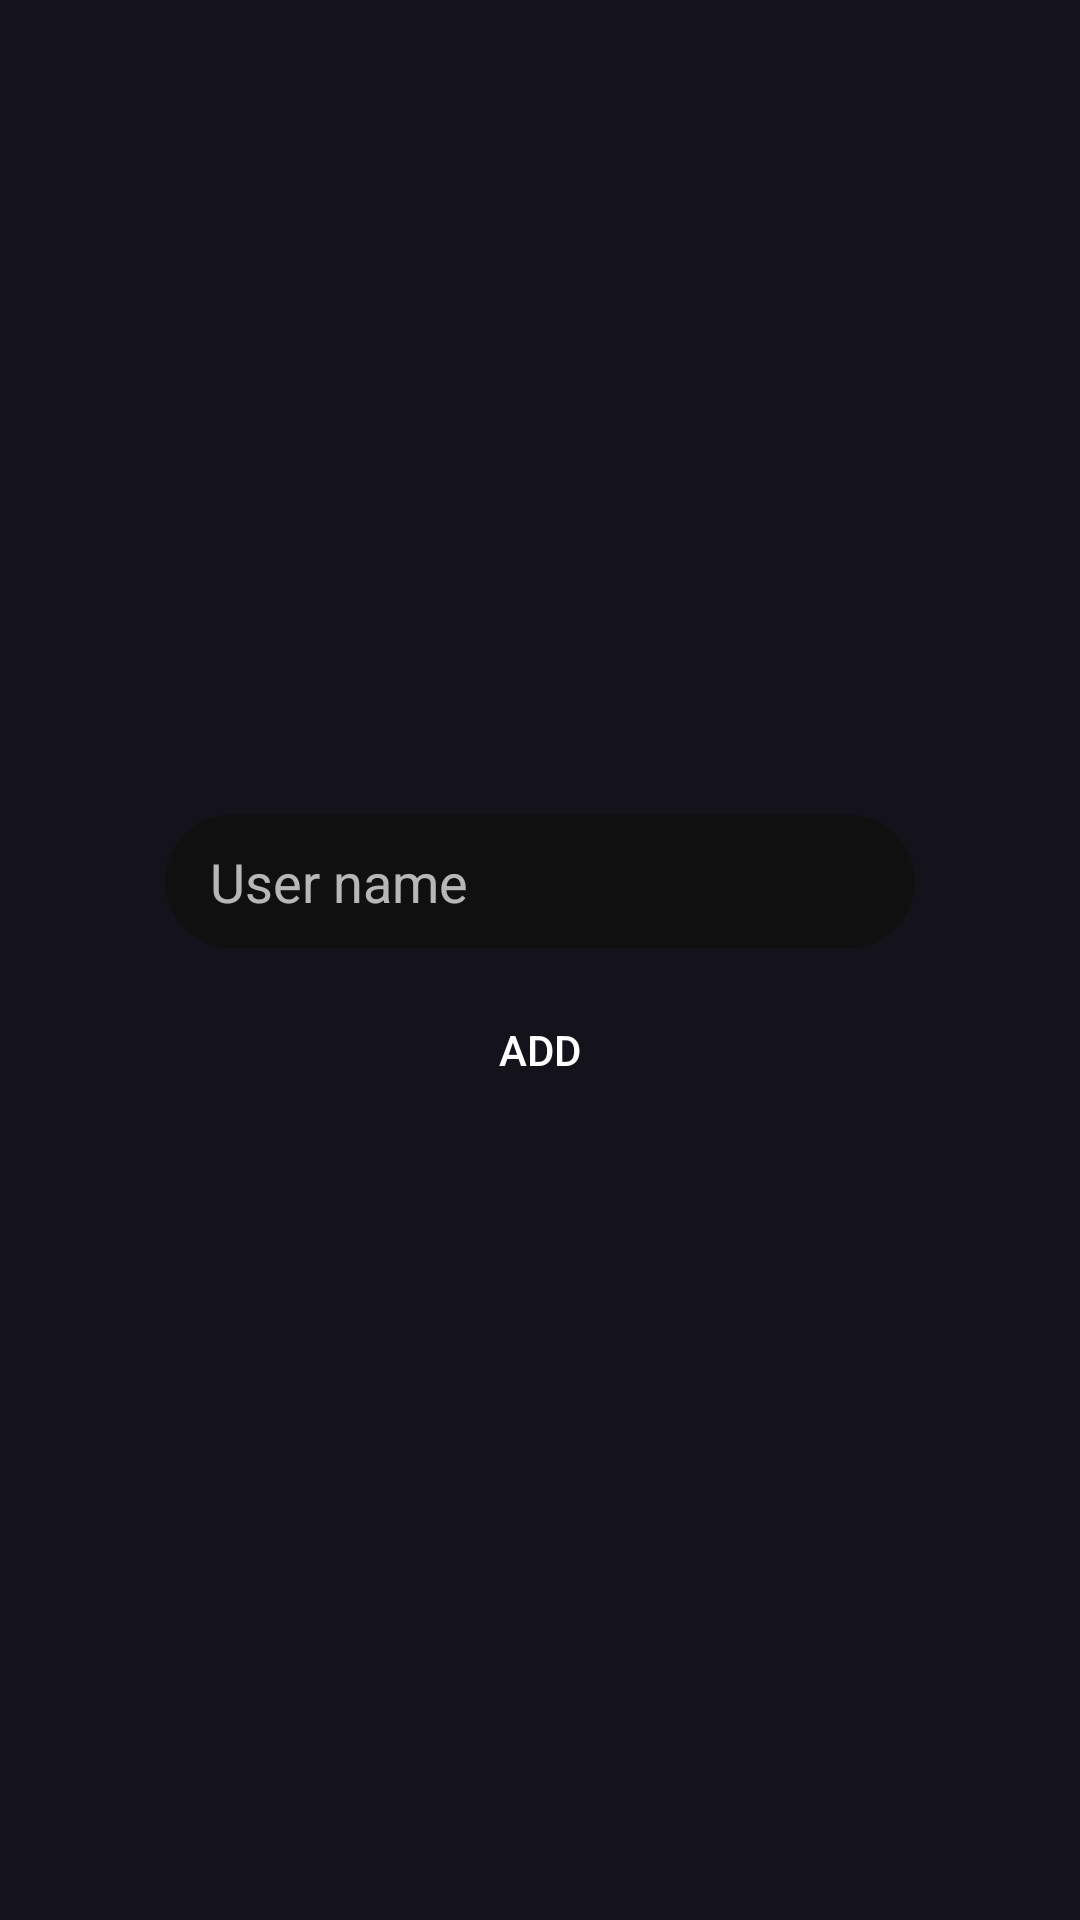

This screen was rendered from an Android layout file. Write that file and the resources it references.
<!-- AndroidManifest.xml: application theme AppTheme -->
<!-- res/layout/fragment_add_friend.xml -->
<?xml version="1.0" encoding="utf-8"?>
<LinearLayout xmlns:android="http://schemas.android.com/apk/res/android"
    xmlns:tools="http://schemas.android.com/tools"
    android:layout_width="wrap_content"
    android:layout_height="wrap_content"
    android:layout_gravity="center"
    android:background="@drawable/dialog_inset"
    android:gravity="center"
    android:minWidth="300dp"
    android:orientation="vertical"
    tools:context=".ui.friends.AddFriendFragment">

    <EditText
        android:id="@+id/friend_query"
        android:layout_width="250dp"
        android:layout_height="wrap_content"
        android:layout_marginBottom="16dp"
        android:layout_marginLeft="32dp"
        android:layout_marginRight="32dp"
        android:layout_marginTop="32dp"
        android:background="@drawable/ripple_input"
        android:ems="10"
        android:hint="@string/user_name"
        android:inputType="textEmailAddress"
        android:paddingBottom="10dp"
        android:paddingLeft="15dp"
        android:paddingTop="10dp" />

    <Button
        android:id="@+id/friend_search_add"
        android:layout_width="160dp"
        android:layout_height="36dp"
        android:layout_marginBottom="32dp"
        android:background="@drawable/ripple_accent"
        android:text="@string/search_add" />
</LinearLayout>
<!-- resources referenced by this layout -->
<resources>
  <!-- drawable ripple_input (drawable) -->
  <?xml version="1.0" encoding="utf-8"?>
  <ripple xmlns:android="http://schemas.android.com/apk/res/android"
      android:color="#080808">
      <item android:id="@android:id/mask">
          <shape android:shape="rectangle">
              <solid android:color="#080808" />
              <corners android:radius="50dp" />
          </shape>
      </item>
  
      <item android:id="@android:id/background">
          <shape>
              <solid android:color="#101011"/>
              <corners android:radius="50dp" />
          </shape>
      </item>
  </ripple>
  <string name="search_add">Add</string>
  <string name="user_name">User name</string>
  <style name="AppTheme" parent="Theme.AppCompat.NoActionBar">
          <item name="colorPrimary">@color/colorPrimary</item>
          <item name="colorPrimaryDark">@color/colorPrimaryDark</item>
          <item name="colorAccent">@color/colorAccent</item>
          <item name="android:colorBackground">@color/colorPrimaryDark</item>
          <item name="android:navigationBarColor">@color/colorPrimary</item>
          <item name="droppyPopupStyle">@style/DropDownPopup</item>
          <item name="droppyMenuStyle">@style/DropDownMenu</item>
          <item name="droppyMenuItemStyle">@style/DropDownMenuItem</item>
          <item name="droppyMenuItemTitleStyle">@style/DropDownMenuItemTitle</item>
          <item name="droppyMenuItemIconStyle">@style/DropDownMenuItemItemIcon</item>
      </style>
  <color name="colorPrimary">#14131C</color>
  <color name="colorPrimaryDark">#14131C</color>
  <color name="colorAccent">#5371CE</color>
  <style name="DropDownPopup" parent="Droppy.DroppyPopup">
          <item name="android:background">@drawable/dropdown_inset</item>
          <item name="android:elevation">4dp</item>
          <item name="android:layout_marginRight">10dp</item>
          <item name="android:adjustViewBounds">true</item>
          <item name="android:padding">15dp</item>
      </style>
  <style name="DropDownMenu" parent="Droppy.DroppyMenu">
          <item name="android:paddingTop">10dp</item>
          <item name="android:paddingBottom">10dp</item>
      </style>
  <style name="DropDownMenuItem" parent="Droppy.DroppyMenuItem">
          <item name="android:paddingTop">7dp</item>
          <item name="android:paddingBottom">7dp</item>
          <item name="android:paddingLeft">10dp</item>
          <item name="android:paddingRight">10dp</item>
          <item name="android:background">@drawable/ripple_transparent</item>
      </style>
  <style name="DropDownMenuItemTitle" parent="Droppy.DroppyMenuItemTitle">
          <item name="android:textSize">17sp</item>
          <item name="android:textColor">#DADADA</item>
          <item name="android:paddingRight">12dp</item>
      </style>
  <style name="DropDownMenuItemItemIcon" parent="Droppy.DroppyMenuItemIcon">
          <item name="android:paddingRight">6dp</item>
      </style>
  <!-- drawable dropdown_inset (drawable) -->
  <?xml version="1.0" encoding="utf-8"?>
  <inset xmlns:android="http://schemas.android.com/apk/res/android"
      android:drawable="@drawable/dropdown_background"
      android:insetTop="8dp"
      android:insetRight="7dp"
      android:insetLeft="7dp"
      android:insetBottom="8dp">
  </inset>
  <!-- drawable dropdown_background (drawable) -->
  <?xml version="1.0" encoding="utf-8"?>
  <shape android:shape="rectangle"
      xmlns:android="http://schemas.android.com/apk/res/android">
      <solid android:color="@color/colorPrimary" />
      <corners android:radius="12dp" />
  </shape>
</resources>
